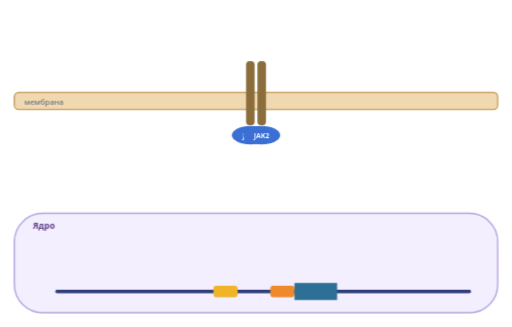
t = 0.00 s
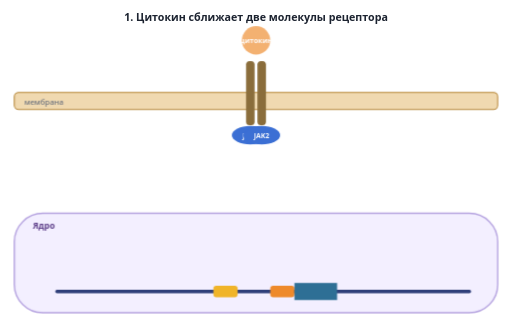
t = 1.60 s
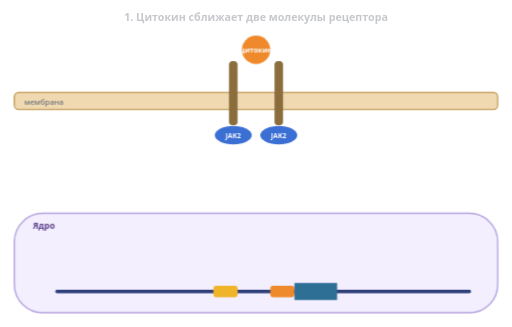
t = 3.36 s
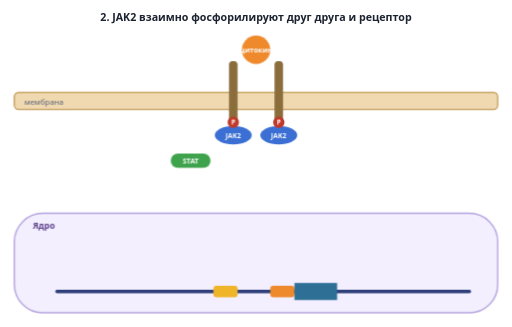
t = 4.80 s
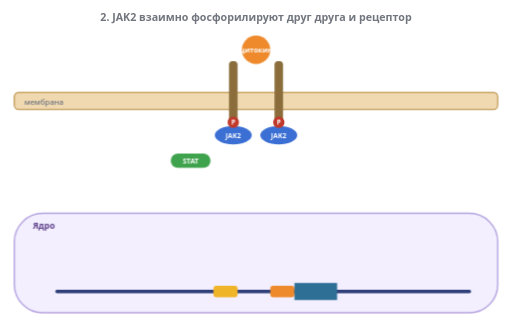
t = 6.64 s
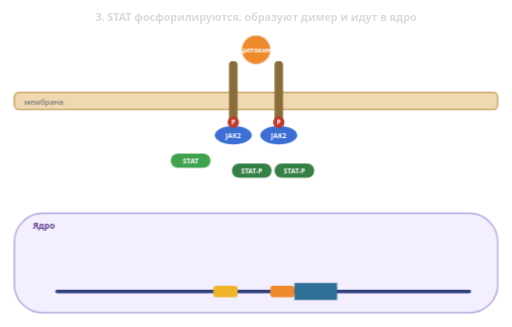
t = 7.28 s

The animated SVG that drew these frames (rendered in a browser with its animation timeline set to each time). Animation: 13 CSS @keyframes rules; frames cover the first 7.28 s, repeats indefinitely.

<svg class="js-svg" xmlns="http://www.w3.org/2000/svg" viewBox="0 0 720 460" role="img" aria-labelledby="js-t js-d">
  <title id="js-t">Анимация: сигнал JAK–STAT от цитокина к генам</title>
  <desc id="js-d">Цитокин связывается с двумя молекулами рецептора и сближает их. Связанные киназы JAK2 взаимно фосфорилируют друг друга и хвосты рецепторов. Белки STAT садятся на фосфотирозины, фосфорилируются, образуют димер и входят в ядро, где включают гены. Затем SOCS выключает путь.</desc>
  <style>
    .js-svg text { font-family: system-ui, "Segoe UI", Roboto, Arial, sans-serif; fill: #1c2330; font-size: 12.5px; }
    .js-svg .js-b { font-weight: 700; }
    .js-svg .js-m { fill: #5b6577; }
    .js-svg .js-w { fill: #fff; font-weight: 700; text-anchor: middle; font-size: 11px; }
    .js-svg .js-cap { font-size: 15px; font-weight: 700; text-anchor: middle; }
    .js-svg .js-cyt { animation: js-cyt 16s ease-in-out infinite; }
    .js-svg .js-rr { animation: js-rr 16s ease-in-out infinite; }
    .js-svg .js-rl { animation: js-rl 16s ease-in-out infinite; }
    .js-svg .js-p { animation: js-p 16s linear infinite; }
    .js-svg .js-stat { animation: js-stat 16s ease-in-out infinite; }
    .js-svg .js-dim { animation: js-dim 16s ease-in-out infinite; }
    .js-svg .js-gene { animation: js-gene 16s linear infinite; }
    .js-svg .js-socs { animation: js-socs 16s linear infinite; }
    .js-svg .js-scene { animation: js-scene 16s linear infinite; }
    .js-svg .js-c1 { animation: js-c1 16s linear infinite; } .js-svg .js-c2 { animation: js-c2 16s linear infinite; }
    .js-svg .js-c3 { animation: js-c3 16s linear infinite; } .js-svg .js-c4 { animation: js-c4 16s linear infinite; }
    @keyframes js-scene { 0% { opacity: 1; } 93% { opacity: 1; } 98% { opacity: 0; } 99.9% { opacity: 0; } 100% { opacity: 1; } }
    @keyframes js-cyt { 0%, 4% { opacity: 0; transform: translateY(-40px); } 14%, 100% { opacity: 1; transform: translateY(0); } }
    @keyframes js-rr { 0%, 12% { transform: translateX(0); } 20%, 100% { transform: translateX(-24px); } }
    @keyframes js-rl { 0%, 12% { transform: translateX(0); } 20%, 100% { transform: translateX(24px); } }
    @keyframes js-p { 0%, 22% { opacity: 0; } 26%, 100% { opacity: 1; } }
    @keyframes js-stat { 0%, 30% { transform: translate(0,0); } 40%, 100% { transform: translate(0,0); } }
    @keyframes js-dim { 0%, 42% { opacity: 0; transform: translateY(0); } 46% { opacity: 1; transform: translateY(0); } 60%, 100% { opacity: 1; transform: translateY(130px); } }
    @keyframes js-gene { 0%, 66% { opacity: 0; } 70%, 100% { opacity: 1; } }
    @keyframes js-socs { 0%, 82% { opacity: 0; } 88%, 100% { opacity: 1; } }
    @keyframes js-c1 { 0%, 1% { opacity: 0; } 3%, 18% { opacity: 1; } 22%, 100% { opacity: 0; } }
    @keyframes js-c2 { 0%, 23% { opacity: 0; } 26%, 40% { opacity: 1; } 44%, 100% { opacity: 0; } }
    @keyframes js-c3 { 0%, 45% { opacity: 0; } 48%, 76% { opacity: 1; } 80%, 100% { opacity: 0; } }
    @keyframes js-c4 { 0%, 81% { opacity: 0; } 84%, 92% { opacity: 1; } 96%, 100% { opacity: 0; } }
    @media (prefers-reduced-motion: reduce) { .js-svg * { animation-play-state: paused; } }
  </style>
  <rect width="720" height="460" fill="#ffffff"/>
  <g class="js-scene">
    <rect x="20" y="130" width="680" height="24" rx="6" fill="#f0d9b0" stroke="#b98a3e" stroke-width="1.5"/>
    <text class="js-m" x="34" y="147" style="font-size:11px">мембрана</text>
    <rect x="20" y="300" width="680" height="140" rx="40" fill="#f3efff" stroke="#b6a4e0" stroke-width="2"/>
    <text class="js-b" x="46" y="322" style="fill:#5e3f8a;font-size:12px">Ядро</text>
    <line x1="80" y1="410" x2="660" y2="410" stroke="#2f3f7a" stroke-width="5" stroke-linecap="round"/>
    <rect x="300" y="402" width="34" height="16" rx="4" fill="#f0b429"/><rect x="380" y="402" width="34" height="16" rx="4" fill="#ee8a2b"/><rect x="414" y="398" width="60" height="24" fill="#2e6f95"/>
    <!-- цитокин -->
    <g class="js-cyt"><circle cx="360" cy="70" r="20" fill="#ee8a2b"/><text class="js-w" x="360" y="74" style="font-size:10px">цитокин</text></g>
    <!-- рецепторы -->
    <g class="js-rr"><rect x="346" y="86" width="12" height="90" rx="5" fill="#8a6d3b"/><ellipse cx="352" cy="190" rx="26" ry="13" fill="#3b6fd4"/><text class="js-w" x="352" y="194" style="font-size:9.5px">JAK2</text>
      <g class="js-p"><circle cx="352" cy="172" r="8" fill="#c0392b"/><text class="js-w" x="352" y="175" style="font-size:9px">P</text></g></g>
    <g class="js-rl"><rect x="362" y="86" width="12" height="90" rx="5" fill="#8a6d3b"/><ellipse cx="368" cy="190" rx="26" ry="13" fill="#3b6fd4"/><text class="js-w" x="368" y="194" style="font-size:9.5px">JAK2</text>
      <g class="js-p"><circle cx="368" cy="172" r="8" fill="#c0392b"/><text class="js-w" x="368" y="175" style="font-size:9px">P</text></g></g>
    <!-- STAT на рецепторе -->
    <g class="js-p"><rect x="240" y="216" width="56" height="20" rx="10" fill="#3fa34d"/><text class="js-w" x="268" y="230" style="font-size:10px">STAT</text><rect x="424" y="216" width="56" height="20" rx="10" fill="#3fa34d" style="display:none"/></g>
    <!-- димер идёт в ядро -->
    <g class="js-dim"><rect x="326" y="230" width="56" height="20" rx="10" fill="#2f7d3f"/><rect x="386" y="230" width="56" height="20" rx="10" fill="#2f7d3f"/><text class="js-w" x="354" y="244" style="font-size:9.5px">STAT-P</text><text class="js-w" x="414" y="244" style="font-size:9.5px">STAT-P</text></g>
    <g class="js-gene"><path d="M474 400 h60" stroke="#3fa34d" stroke-width="3" fill="none"/><circle cx="540" cy="400" r="5" fill="#ee8a2b"/><text class="js-m" x="500" y="388" style="font-size:11px">мРНК</text></g>
    <g class="js-socs"><ellipse cx="200" cy="190" rx="34" ry="14" fill="#7b5ea7"/><text class="js-w" x="200" y="194" style="font-size:10px">SOCS</text><text class="js-m" x="200" y="216" text-anchor="middle" style="font-size:10.5px">выключает JAK</text></g>
  </g>
  <text class="js-cap js-c1" x="360" y="30">1. Цитокин сближает две молекулы рецептора</text>
  <text class="js-cap js-c2" x="360" y="30">2. JAK2 взаимно фосфорилируют друг друга и рецептор</text>
  <text class="js-cap js-c3" x="360" y="30">3. STAT фосфорилируются, образуют димер и идут в ядро</text>
  <text class="js-cap js-c4" x="360" y="30">4. Гены включены; SOCS выключает путь</text>
</svg>
